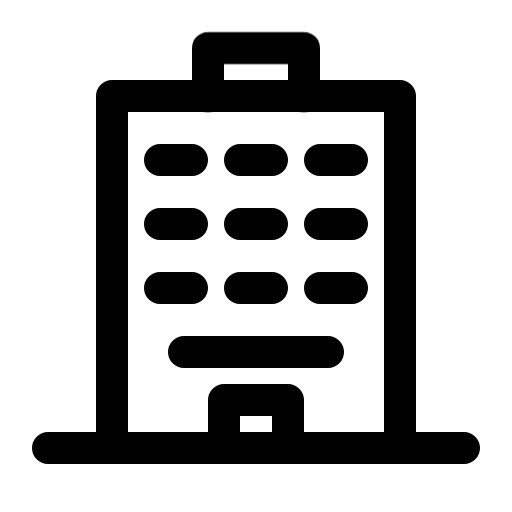
t = 0.00 s
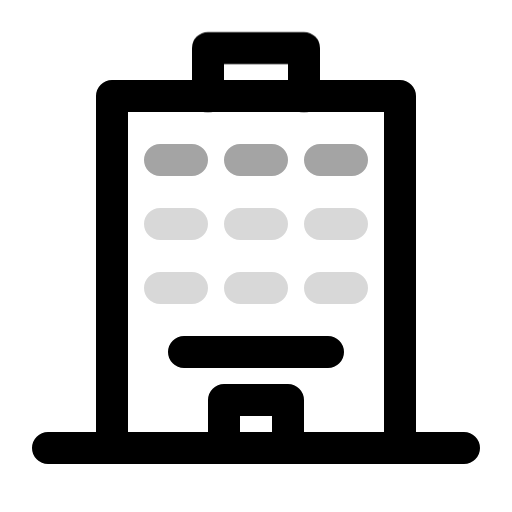
t = 0.26 s
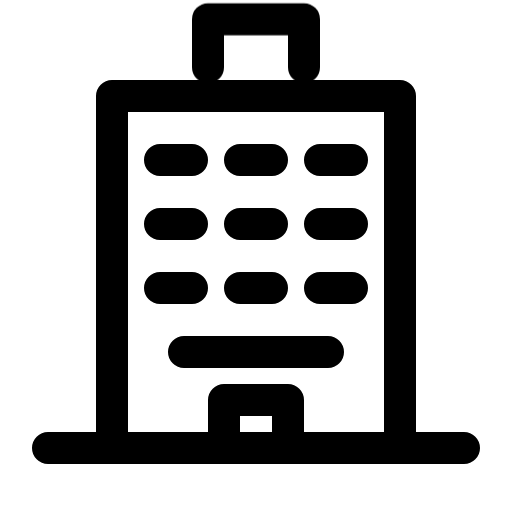
t = 0.55 s
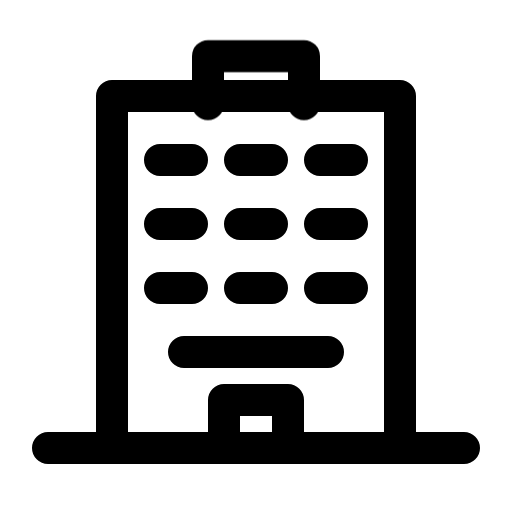
t = 0.78 s
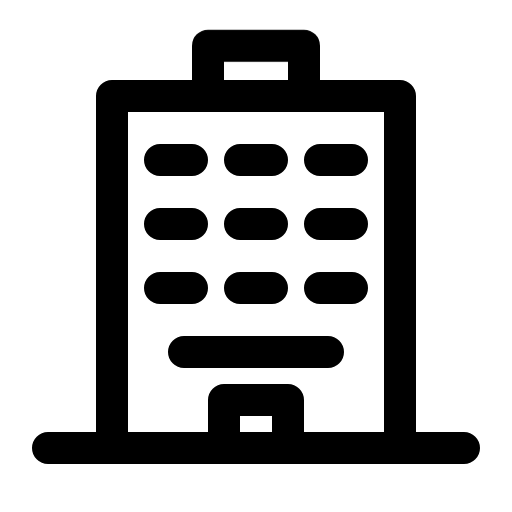
t = 1.17 s
t = 1.36 s: frame unchanged from t = 0.00 s, image omitted

The animated SVG that drew these frames (rendered in a browser with its animation timeline set to each time). Animation: 4 CSS @keyframes rules; one cycle of 1.36 s.

<svg xmlns="http://www.w3.org/2000/svg" class="vc-anim vc-anim-edificio" fill="none" viewBox="0 0 24 24" stroke-width="1.5" stroke="currentColor" stroke-linecap="round" stroke-linejoin="round" aria-hidden="true" data-slot="icon">
  <style>@keyframes vc-edificio-j1{0%{opacity:1;animation-timing-function:linear}12%{opacity:.15;animation-timing-function:steps(1)}30%{opacity:1;animation-timing-function:linear}100%{opacity:1}}@keyframes vc-edificio-j2{0%{opacity:1;animation-timing-function:linear}12%{opacity:.15;animation-timing-function:steps(1)}30%{opacity:1;animation-timing-function:linear}100%{opacity:1}}@keyframes vc-edificio-j3{0%{opacity:1;animation-timing-function:linear}12%{opacity:.15;animation-timing-function:steps(1)}30%{opacity:1;animation-timing-function:linear}100%{opacity:1}}@keyframes vc-edificio-caixa{0%{transform:none;animation-timing-function:cubic-bezier(.2,.8,.3,1)}22%{transform:translateY(-1.5px);animation-timing-function:linear(0, 0.017, 0.066, 0.14, 0.233, 0.34, 0.455, 0.573, 0.689, 0.801, 0.904, 0.996, 1.076, 1.142, 1.195, 1.234, 1.259, 1.273, 1.275, 1.267, 1.251, 1.229, 1.202, 1.172, 1.14, 1.108, 1.076, 1.046, 1.019, 0.994, 0.973, 0.956, 0.943, 0.933, 0.927, 0.925, 0.925, 0.928, 0.932, 0.939, 0.947, 0.955, 0.964, 0.973, 0.982, 0.99, 0.997, 1.003, 1)}100%{transform:none}}.vc-anim-edificio *{transform-box:view-box}.vc-anim-edificio:is(:hover,:focus-visible,.is-playing) .j1,:is(:hover,:focus-visible)>.vc-anim-edificio .j1{animation:vc-edificio-j1 1.1s 0s both}.vc-anim-edificio:is(:hover,:focus-visible,.is-playing) .j2,:is(:hover,:focus-visible)>.vc-anim-edificio .j2{animation:vc-edificio-j2 1.1s 0.08s both}.vc-anim-edificio:is(:hover,:focus-visible,.is-playing) .j3,:is(:hover,:focus-visible)>.vc-anim-edificio .j3{animation:vc-edificio-j3 1.1s 0.16s both}.vc-anim-edificio:is(:hover,:focus-visible,.is-playing) .caixa,:is(:hover,:focus-visible)>.vc-anim-edificio .caixa{animation:vc-edificio-caixa 1.1s 0.26s both}@media (prefers-reduced-motion:reduce){.vc-anim-edificio *{animation:none!important}}</style>
  <path class="predio" d="M2.25 21L21.75 21M5.25 21L5.25 4.5L18.75 4.5L18.75 21M8.625 16.5L15.375 16.5M10.5 21L10.5 18.75L13.5 18.75L13.5 21"/>
  <path class="j1" d="M7.5 13.5L9 13.5M11.25 13.5L12.75 13.5M15 13.5L16.5 13.5"/>
  <path class="j2" d="M7.5 10.5L9 10.5M11.25 10.5L12.75 10.5M15 10.5L16.5 10.5"/>
  <path class="j3" d="M7.5 7.5L9 7.5M11.25 7.5L12.75 7.5M15 7.5L16.5 7.5"/>
  <path class="caixa" d="M9.75 4.5L9.75 2.25L14.25 2.25L14.25 4.5"/>
</svg>
